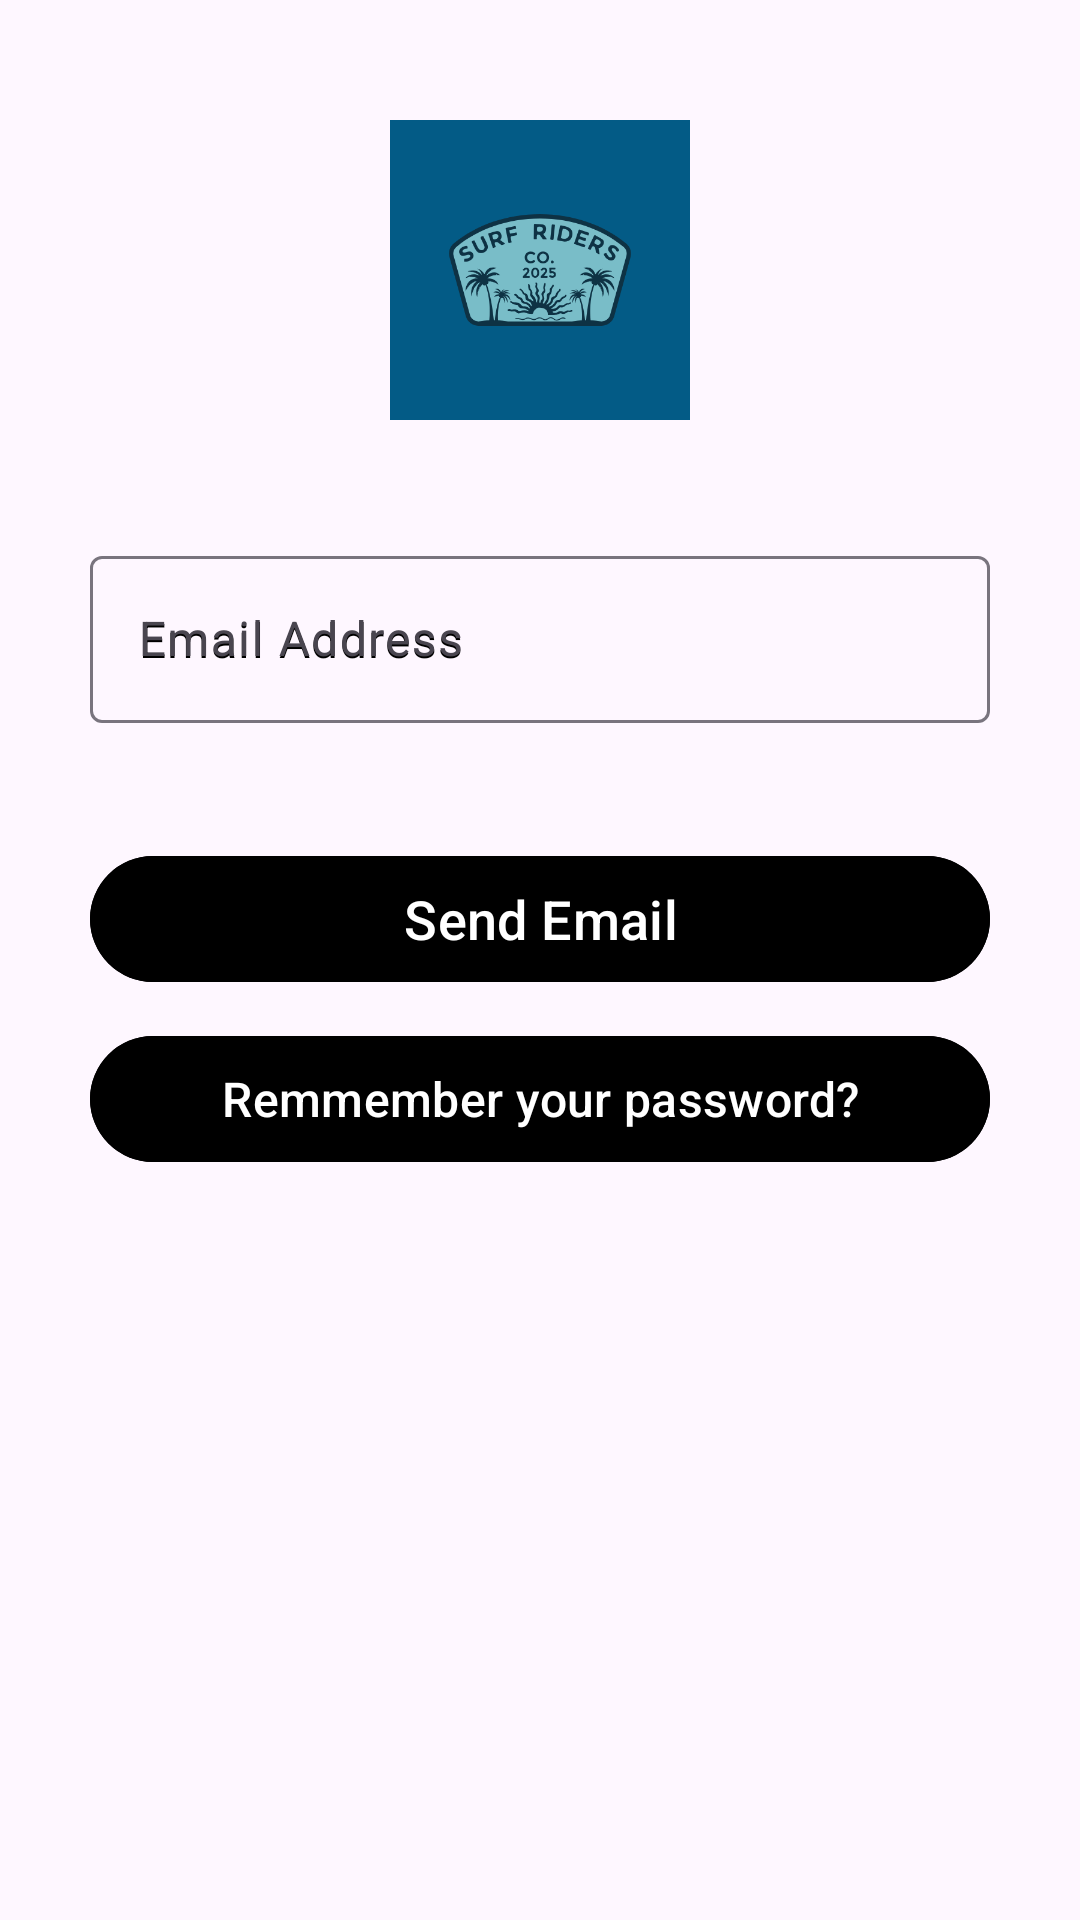

Here is an Android app screen rendered from its layout file. Give the layout XML and the strings, colors and styles it references.
<!-- AndroidManifest.xml: application theme Theme.SurfRiders -->
<!-- res/layout/forgot_password_screen.xml -->
<?xml version="1.0" encoding="utf-8"?>
<androidx.constraintlayout.widget.ConstraintLayout xmlns:android="http://schemas.android.com/apk/res/android"
    xmlns:app="http://schemas.android.com/apk/res-auto"
    xmlns:tools="http://schemas.android.com/tools"
    android:id="@+id/main"
    android:layout_width="match_parent"
    android:layout_height="match_parent"
    tools:context=".modules.login.ForgotPasswordActivity">

    <ImageView
        android:id="@+id/imageView"
        android:layout_width="200dp"
        android:layout_height="100dp"
        android:layout_marginTop="40dp"
        app:layout_constraintEnd_toEndOf="parent"
        app:layout_constraintStart_toStartOf="parent"
        app:layout_constraintTop_toTopOf="parent"
        app:srcCompat="@drawable/android_logo" />

    <com.google.android.material.textfield.TextInputLayout
        android:id="@+id/layoutForgetPasswordTextEmail"
        android:layout_width="300dp"
        android:layout_height="wrap_content"
        android:layout_marginTop="40dp"
        android:backgroundTint="@color/white"
        android:hint="@string/email_address"
        app:endIconMode="clear_text"
        app:errorEnabled="true"
        app:layout_constraintTop_toBottomOf="@id/imageView"
        app:layout_constraintStart_toStartOf="parent"
        app:layout_constraintEnd_toEndOf="parent">

        <com.google.android.material.textfield.TextInputEditText
            android:id="@+id/editForgetPasswordTextEmailAddress"
            android:layout_width="match_parent"
            android:layout_height="wrap_content"
            android:hint="@string/email_address"
            android:textColorHint="@color/black" />
    </com.google.android.material.textfield.TextInputLayout>

    <com.google.android.material.button.MaterialButton
        android:id="@+id/ForgotPasswordEmailLinkButton"
        android:layout_width="300dp"
        android:layout_height="50dp"
        android:layout_marginTop="20dp"
        android:text="@string/send_email"
        android:textSize="18sp"
        android:backgroundTint="@color/black"
        android:textColor="@color/white"
        app:layout_constraintTop_toBottomOf="@id/layoutForgetPasswordTextEmail"
        app:layout_constraintStart_toStartOf="parent"
        app:layout_constraintEnd_toEndOf="parent" />

    <com.google.android.material.button.MaterialButton
        android:id="@+id/ForgotPasswordRememberButton"
        android:layout_width="300dp"
        android:layout_height="50dp"
        android:layout_marginTop="10dp"
        android:text="@string/remember_your_password"
        android:textSize="16sp"
        android:backgroundTint="@color/black"
        android:textColor="@color/white"
        app:layout_constraintTop_toBottomOf="@id/ForgotPasswordEmailLinkButton"
        app:layout_constraintStart_toStartOf="parent"
        app:layout_constraintEnd_toEndOf="parent" />

</androidx.constraintlayout.widget.ConstraintLayout>
<!-- resources referenced by this layout -->
<resources>
  <!-- drawable android_logo: png bitmap (drawable, 26032 bytes) -->
  <string name="email_address">Email Address</string>
  <string name="remember_your_password">Remmember your password?</string>
  <string name="send_email">Send Email</string>
  <style name="Theme.SurfRiders" parent="Base.Theme.SurfRiders" />
  <style name="Base.Theme.SurfRiders" parent="Theme.Material3.DayNight.NoActionBar">
          
          
      </style>
  <!-- not gathered from this repository: default colours our renderer supplied (Android Studio template values) -->
  <color name="black">#FF000000</color>
  <color name="white">#FFFFFFFF</color>
</resources>
